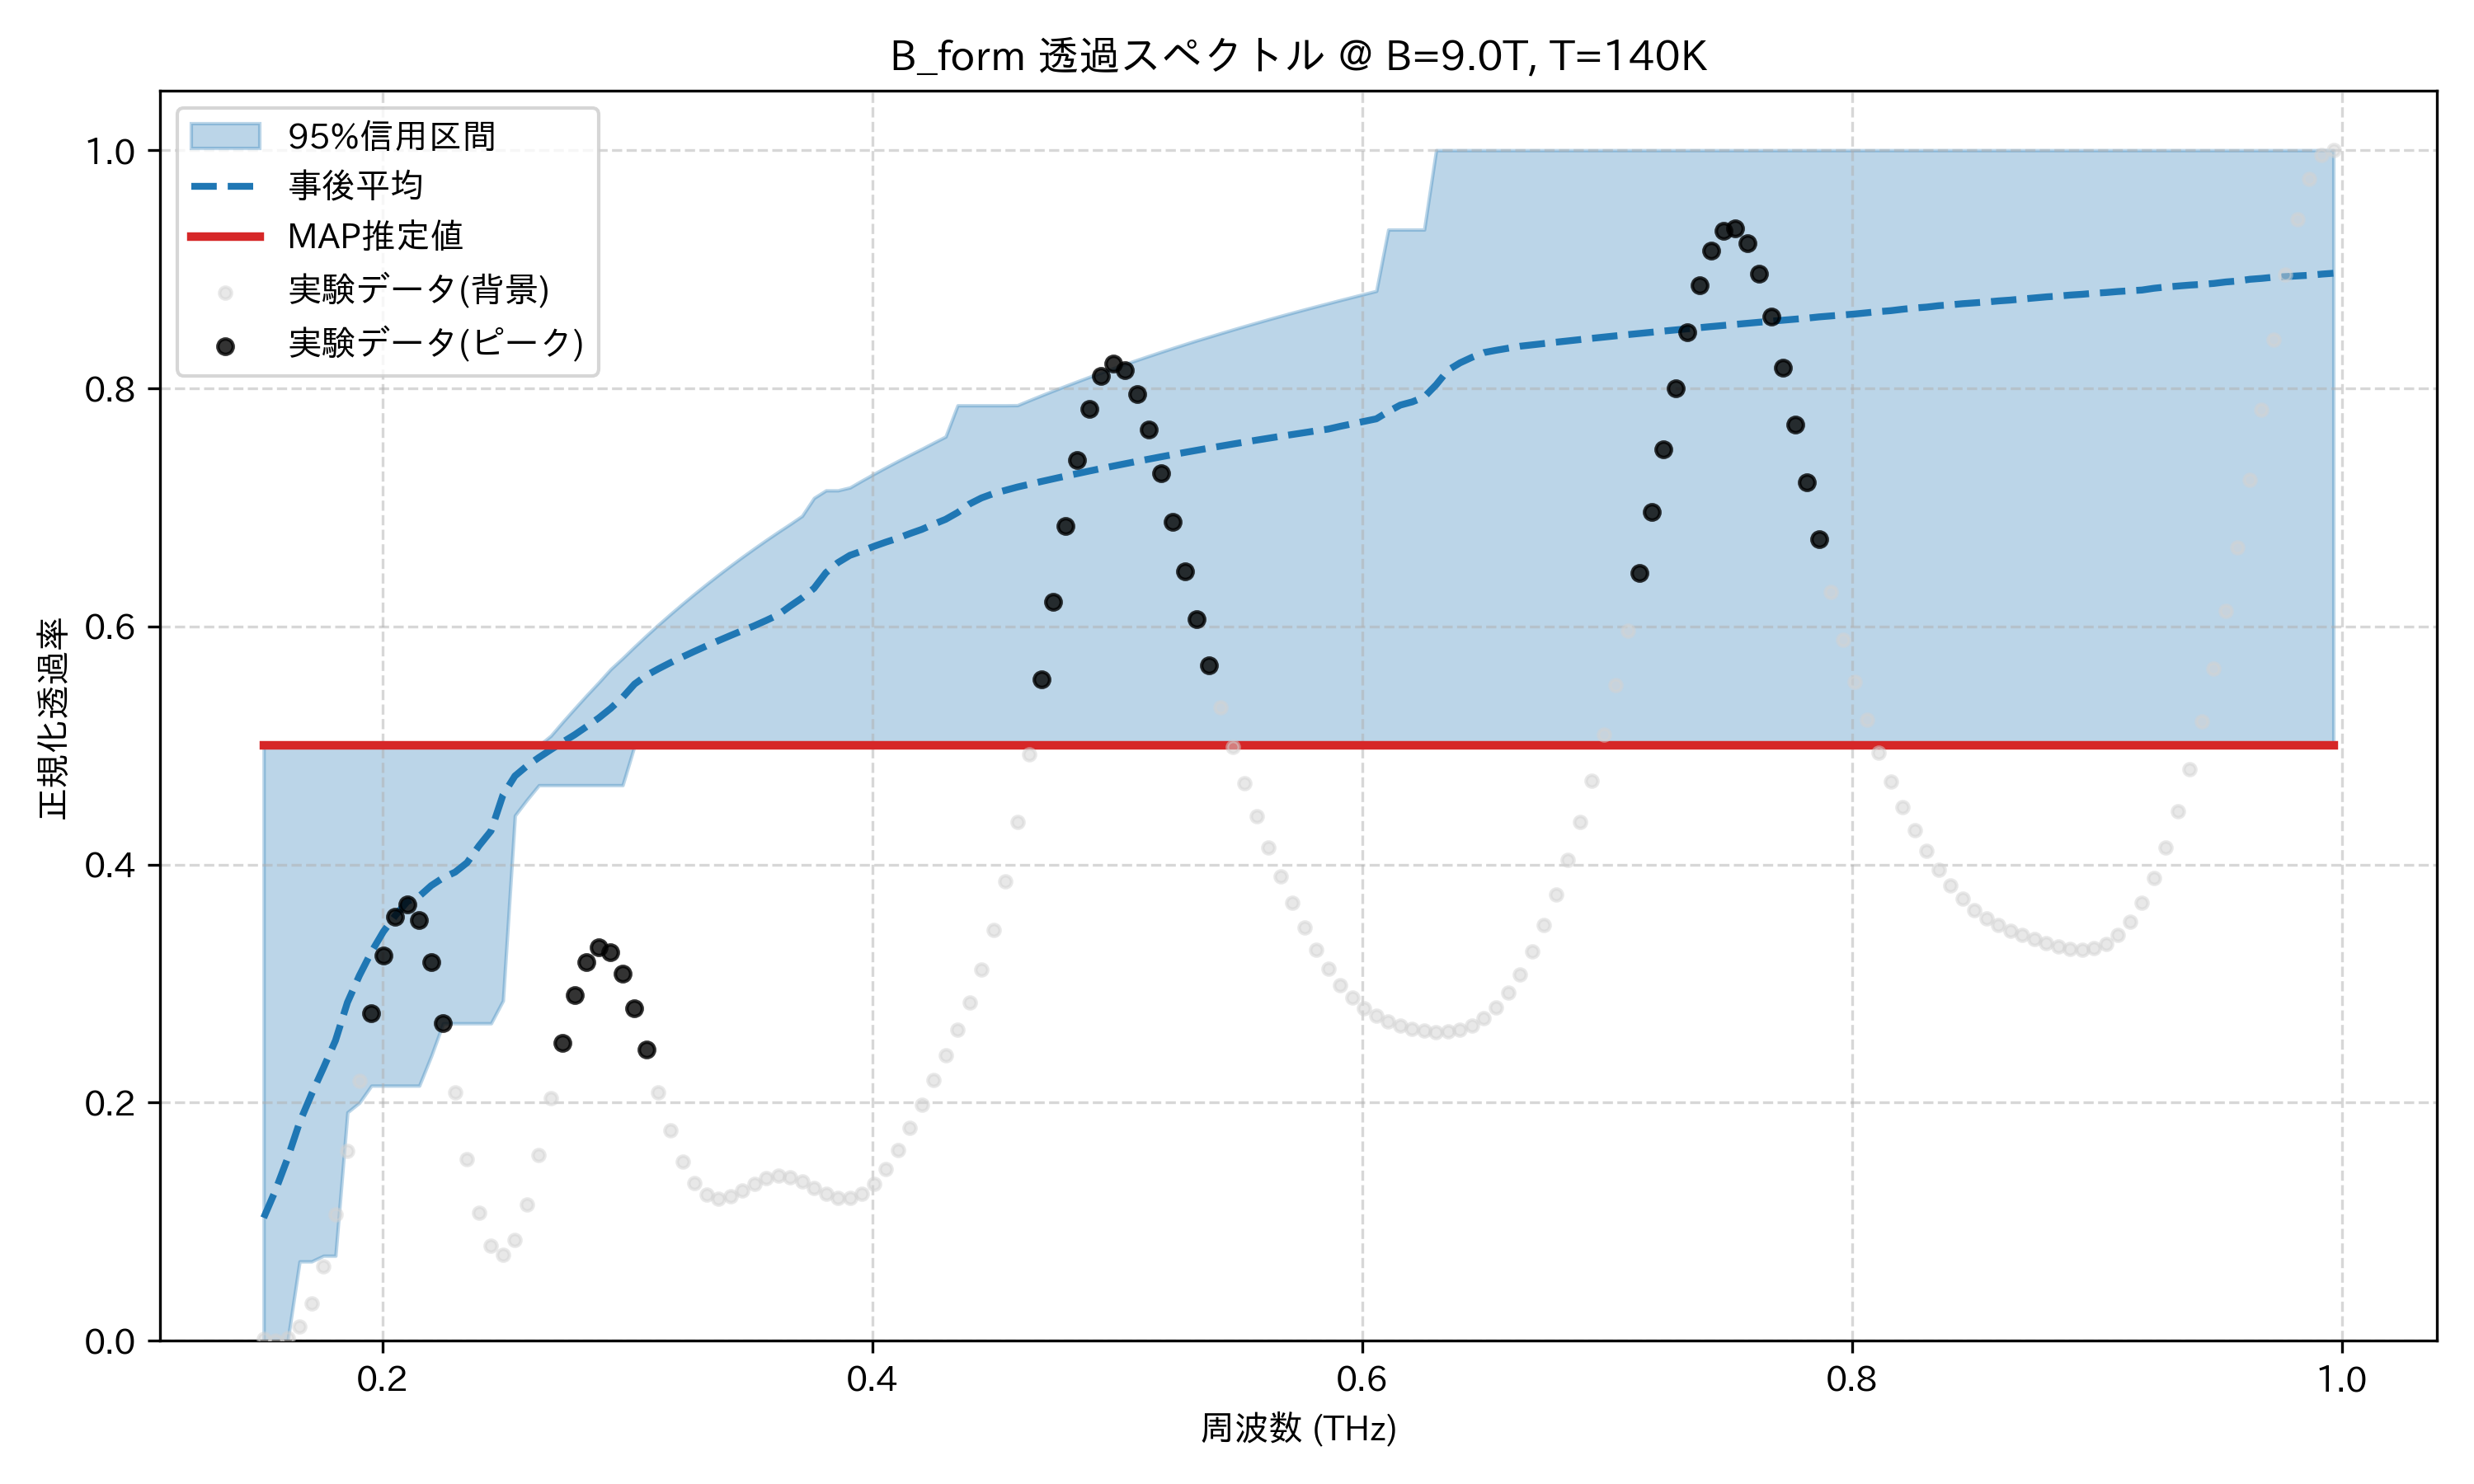

The table this chart was drawn from, first rows:
frequency_thz, mean_transmission, map_transmission, lower_95, upper_95, observed_normalized
0.1514, 0.1033, 0.5, 0.0, 0.5, 0.001437
0.1563, 0.1267, 0.5, 0.0, 0.5, 0.0
0.1612, 0.1533, 0.5, 0.0, 0.5, 0.002303
0.1661, 0.1835, 0.5, 0.06667, 0.5, 0.0117
0.171, 0.2072, 0.5, 0.06667, 0.5, 0.03121
0.1759, 0.2294, 0.5, 0.07143, 0.5, 0.06268
0.1808, 0.2522, 0.5, 0.07143, 0.5, 0.1062
0.1856, 0.2842, 0.5, 0.1919, 0.5, 0.1595
0.1905, 0.3068, 0.5, 0.2, 0.5, 0.2181
0.1954, 0.3266, 0.5, 0.2143, 0.5, 0.2754
0.2003, 0.3436, 0.5, 0.2143, 0.5, 0.3239
0.2052, 0.3571, 0.5, 0.2143, 0.5, 0.3561
0.2101, 0.369, 0.5, 0.2143, 0.5, 0.3666
0.2149, 0.3734, 0.5, 0.2143, 0.5, 0.3533
0.2198, 0.3823, 0.5, 0.2392, 0.5, 0.3181
0.2247, 0.3889, 0.5, 0.2667, 0.5, 0.2671
0.2296, 0.3937, 0.5, 0.2667, 0.5, 0.2088
0.2345, 0.4016, 0.5, 0.2667, 0.5, 0.1528
0.2394, 0.4158, 0.5, 0.2667, 0.5, 0.1079
0.2443, 0.4283, 0.5, 0.2667, 0.5, 0.08011
0.2491, 0.4585, 0.5, 0.2857, 0.5, 0.07257
0.254, 0.4744, 0.5, 0.4412, 0.5, 0.08504
0.2589, 0.4828, 0.5, 0.4543, 0.5, 0.1146
0.2638, 0.4899, 0.5, 0.4667, 0.5, 0.1562
0.2687, 0.4965, 0.5, 0.4667, 0.5082, 0.2037
0.2736, 0.5029, 0.5, 0.4667, 0.5199, 0.2504
0.2785, 0.5091, 0.5, 0.4667, 0.5312, 0.2902
0.2833, 0.516, 0.5, 0.4667, 0.5423, 0.3179
0.2882, 0.5231, 0.5, 0.4667, 0.553, 0.3303
0.2931, 0.5311, 0.5, 0.4667, 0.5641, 0.3265
0.298, 0.5404, 0.5, 0.4667, 0.5734, 0.3082
0.3029, 0.5516, 0.5, 0.5, 0.5831, 0.2792
0.3078, 0.5589, 0.5, 0.5, 0.5925, 0.2444
0.3127, 0.5645, 0.5, 0.5, 0.6016, 0.2087
0.3175, 0.5696, 0.5, 0.5, 0.6104, 0.1765
0.3224, 0.5744, 0.5, 0.5, 0.619, 0.1507
0.3273, 0.5791, 0.5, 0.5, 0.6273, 0.1327
0.3322, 0.5836, 0.5, 0.5, 0.6354, 0.1226
0.3371, 0.588, 0.5, 0.5, 0.6433, 0.1194
0.342, 0.5923, 0.5, 0.5, 0.6509, 0.1214
0.3468, 0.5965, 0.5, 0.5, 0.6583, 0.1264
0.3517, 0.6005, 0.5, 0.5, 0.6655, 0.132
0.3566, 0.605, 0.5, 0.5, 0.6726, 0.1365
0.3615, 0.6098, 0.5, 0.5, 0.6794, 0.1385
0.3664, 0.6171, 0.5, 0.5, 0.686, 0.1374
0.3713, 0.6239, 0.5, 0.5, 0.6928, 0.1337
0.3762, 0.6321, 0.5, 0.5, 0.7079, 0.1286
0.381, 0.6452, 0.5, 0.5, 0.7143, 0.1235
0.3859, 0.6536, 0.5, 0.5, 0.7143, 0.1201
0.3908, 0.6597, 0.5, 0.5, 0.7167, 0.1197
0.3957, 0.6633, 0.5, 0.5, 0.7225, 0.1234
0.4006, 0.6673, 0.5, 0.5, 0.7281, 0.1315
0.4055, 0.6708, 0.5, 0.5, 0.7336, 0.144
0.4104, 0.6741, 0.5, 0.5, 0.7389, 0.16
0.4152, 0.6779, 0.5, 0.5, 0.7441, 0.1786
0.4201, 0.6815, 0.5, 0.5, 0.7491, 0.1986
0.425, 0.6859, 0.5, 0.5, 0.7544, 0.219
0.4299, 0.69, 0.5, 0.5, 0.7595, 0.2396
0.4348, 0.6956, 0.5, 0.5, 0.7857, 0.2609
0.4397, 0.7029, 0.5, 0.5, 0.7857, 0.2844
... 114 more rows
